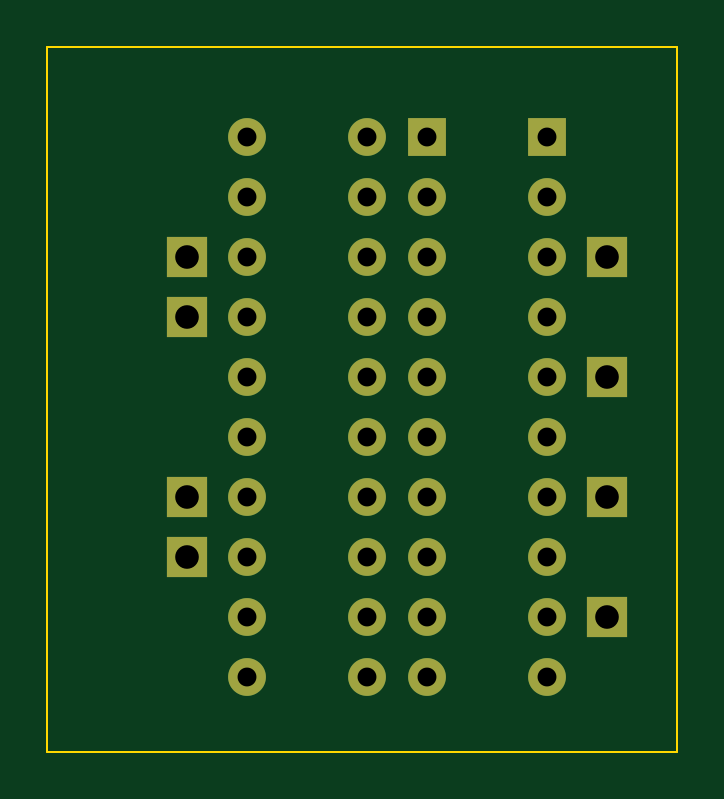
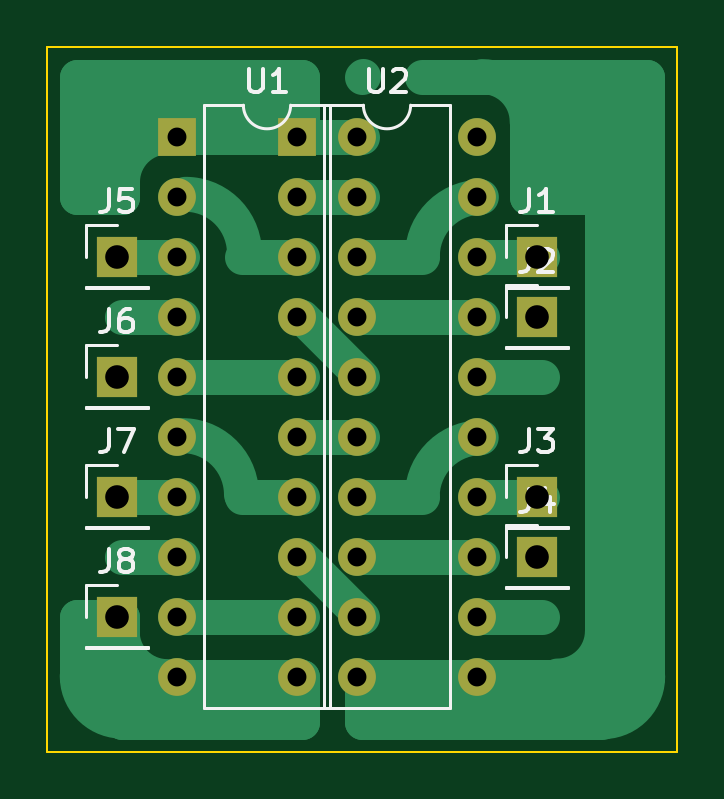
Circuit board: 11 layer files. Board 26.7 x 29.8 mm.
- bottom_copper: 74hc574_to_74ls273_converter-B_Cu.gbr (9597 bytes)
- bottom_mask: 74hc574_to_74ls273_converter-B_Mask.gbr (1889 bytes)
- paste: 74hc574_to_74ls273_converter-B_Paste.gbr (471 bytes)
- bottom_silk: 74hc574_to_74ls273_converter-B_Silkscreen.gbr (11660 bytes)
- outline: 74hc574_to_74ls273_converter-Edge_Cuts.gbr (613 bytes)
- top_copper: 74hc574_to_74ls273_converter-F_Cu.gbr (3291 bytes)
- top_mask: 74hc574_to_74ls273_converter-F_Mask.gbr (1889 bytes)
- paste: 74hc574_to_74ls273_converter-F_Paste.gbr (471 bytes)
- top_silk: 74hc574_to_74ls273_converter-F_Silkscreen.gbr (472 bytes)
- drill: 74hc574_to_74ls273_converter-NPTH.drl (268 bytes)
- drill: 74hc574_to_74ls273_converter-PTH.drl (1010 bytes)

=== bottom_copper: 74hc574_to_74ls273_converter-B_Cu.gbr (9597 bytes, source omitted) ===
=== bottom_mask: 74hc574_to_74ls273_converter-B_Mask.gbr ===
%TF.GenerationSoftware,KiCad,Pcbnew,7.0.5*%
%TF.CreationDate,2024-10-08T16:21:25-04:00*%
%TF.ProjectId,74hc574_to_74ls273_converter,37346863-3537-4345-9f74-6f5f37346c73,rev?*%
%TF.SameCoordinates,Original*%
%TF.FileFunction,Soldermask,Bot*%
%TF.FilePolarity,Negative*%
%FSLAX46Y46*%
G04 Gerber Fmt 4.6, Leading zero omitted, Abs format (unit mm)*
G04 Created by KiCad (PCBNEW 7.0.5) date 2024-10-08 16:21:25*
%MOMM*%
%LPD*%
G01*
G04 APERTURE LIST*
%ADD10R,1.700000X1.700000*%
%ADD11R,1.600000X1.600000*%
%ADD12O,1.600000X1.600000*%
G04 APERTURE END LIST*
D10*
%TO.C,J1*%
X6350000Y-9525000D03*
%TD*%
%TO.C,J8*%
X24130000Y-24765000D03*
%TD*%
D11*
%TO.C,U1*%
X21590000Y-4445000D03*
D12*
X21590000Y-6985000D03*
X21590000Y-9525000D03*
X21590000Y-12065000D03*
X21590000Y-14605000D03*
X21590000Y-17145000D03*
X21590000Y-19685000D03*
X21590000Y-22225000D03*
X21590000Y-24765000D03*
X21590000Y-27305000D03*
X13970000Y-27305000D03*
X13970000Y-24765000D03*
X13970000Y-22225000D03*
X13970000Y-19685000D03*
X13970000Y-17145000D03*
X13970000Y-14605000D03*
X13970000Y-12065000D03*
X13970000Y-9525000D03*
X13970000Y-6985000D03*
X13970000Y-4445000D03*
%TD*%
D10*
%TO.C,J4*%
X6350000Y-22225000D03*
%TD*%
%TO.C,J3*%
X6350000Y-19685000D03*
%TD*%
%TO.C,J5*%
X24130000Y-9525000D03*
%TD*%
%TO.C,J6*%
X24130000Y-14605000D03*
%TD*%
%TO.C,J2*%
X6350000Y-12065000D03*
%TD*%
D11*
%TO.C,U2*%
X16510000Y-4445000D03*
D12*
X16510000Y-6985000D03*
X16510000Y-9525000D03*
X16510000Y-12065000D03*
X16510000Y-14605000D03*
X16510000Y-17145000D03*
X16510000Y-19685000D03*
X16510000Y-22225000D03*
X16510000Y-24765000D03*
X16510000Y-27305000D03*
X8890000Y-27305000D03*
X8890000Y-24765000D03*
X8890000Y-22225000D03*
X8890000Y-19685000D03*
X8890000Y-17145000D03*
X8890000Y-14605000D03*
X8890000Y-12065000D03*
X8890000Y-9525000D03*
X8890000Y-6985000D03*
X8890000Y-4445000D03*
%TD*%
D10*
%TO.C,J7*%
X24130000Y-19685000D03*
%TD*%
M02*

=== paste: 74hc574_to_74ls273_converter-B_Paste.gbr ===
%TF.GenerationSoftware,KiCad,Pcbnew,7.0.5*%
%TF.CreationDate,2024-10-08T16:21:25-04:00*%
%TF.ProjectId,74hc574_to_74ls273_converter,37346863-3537-4345-9f74-6f5f37346c73,rev?*%
%TF.SameCoordinates,Original*%
%TF.FileFunction,Paste,Bot*%
%TF.FilePolarity,Positive*%
%FSLAX46Y46*%
G04 Gerber Fmt 4.6, Leading zero omitted, Abs format (unit mm)*
G04 Created by KiCad (PCBNEW 7.0.5) date 2024-10-08 16:21:25*
%MOMM*%
%LPD*%
G01*
G04 APERTURE LIST*
G04 APERTURE END LIST*
M02*

=== bottom_silk: 74hc574_to_74ls273_converter-B_Silkscreen.gbr (11660 bytes, source omitted) ===
=== outline: 74hc574_to_74ls273_converter-Edge_Cuts.gbr ===
%TF.GenerationSoftware,KiCad,Pcbnew,7.0.5*%
%TF.CreationDate,2024-10-08T16:21:25-04:00*%
%TF.ProjectId,74hc574_to_74ls273_converter,37346863-3537-4345-9f74-6f5f37346c73,rev?*%
%TF.SameCoordinates,Original*%
%TF.FileFunction,Profile,NP*%
%FSLAX46Y46*%
G04 Gerber Fmt 4.6, Leading zero omitted, Abs format (unit mm)*
G04 Created by KiCad (PCBNEW 7.0.5) date 2024-10-08 16:21:25*
%MOMM*%
%LPD*%
G01*
G04 APERTURE LIST*
%TA.AperFunction,Profile*%
%ADD10C,0.100000*%
%TD*%
G04 APERTURE END LIST*
D10*
X27085000Y-30480000D02*
X415000Y-30480000D01*
X415000Y-635000D01*
X27085000Y-635000D01*
X27085000Y-30480000D01*
M02*

=== top_copper: 74hc574_to_74ls273_converter-F_Cu.gbr ===
%TF.GenerationSoftware,KiCad,Pcbnew,7.0.5*%
%TF.CreationDate,2024-10-08T16:21:25-04:00*%
%TF.ProjectId,74hc574_to_74ls273_converter,37346863-3537-4345-9f74-6f5f37346c73,rev?*%
%TF.SameCoordinates,Original*%
%TF.FileFunction,Copper,L1,Top*%
%TF.FilePolarity,Positive*%
%FSLAX46Y46*%
G04 Gerber Fmt 4.6, Leading zero omitted, Abs format (unit mm)*
G04 Created by KiCad (PCBNEW 7.0.5) date 2024-10-08 16:21:25*
%MOMM*%
%LPD*%
G01*
G04 APERTURE LIST*
%TA.AperFunction,ComponentPad*%
%ADD10R,1.700000X1.700000*%
%TD*%
%TA.AperFunction,ComponentPad*%
%ADD11R,1.600000X1.600000*%
%TD*%
%TA.AperFunction,ComponentPad*%
%ADD12O,1.600000X1.600000*%
%TD*%
G04 APERTURE END LIST*
D10*
%TO.P,J1,1,Pin_1*%
%TO.N,/d1*%
X6350000Y-9525000D03*
%TD*%
%TO.P,J8,1,Pin_1*%
%TO.N,/d7*%
X24130000Y-24765000D03*
%TD*%
D11*
%TO.P,U1,1,OE*%
%TO.N,/MR*%
X21590000Y-4445000D03*
D12*
%TO.P,U1,2,D0*%
%TO.N,/d0*%
X21590000Y-6985000D03*
%TO.P,U1,3,D1*%
%TO.N,/d1*%
X21590000Y-9525000D03*
%TO.P,U1,4,D2*%
%TO.N,/d2*%
X21590000Y-12065000D03*
%TO.P,U1,5,D3*%
%TO.N,/d3*%
X21590000Y-14605000D03*
%TO.P,U1,6,D4*%
%TO.N,/d4*%
X21590000Y-17145000D03*
%TO.P,U1,7,D5*%
%TO.N,/d5*%
X21590000Y-19685000D03*
%TO.P,U1,8,D6*%
%TO.N,/d6*%
X21590000Y-22225000D03*
%TO.P,U1,9,D7*%
%TO.N,/d7*%
X21590000Y-24765000D03*
%TO.P,U1,10,GND*%
%TO.N,GND*%
X21590000Y-27305000D03*
%TO.P,U1,11,Cp*%
%TO.N,/CLK*%
X13970000Y-27305000D03*
%TO.P,U1,12,Q7*%
%TO.N,/q7*%
X13970000Y-24765000D03*
%TO.P,U1,13,Q6*%
%TO.N,/q6*%
X13970000Y-22225000D03*
%TO.P,U1,14,Q5*%
%TO.N,/q5*%
X13970000Y-19685000D03*
%TO.P,U1,15,Q4*%
%TO.N,/q4*%
X13970000Y-17145000D03*
%TO.P,U1,16,Q3*%
%TO.N,/q3*%
X13970000Y-14605000D03*
%TO.P,U1,17,Q2*%
%TO.N,/q2*%
X13970000Y-12065000D03*
%TO.P,U1,18,Q1*%
%TO.N,/q1*%
X13970000Y-9525000D03*
%TO.P,U1,19,Q0*%
%TO.N,/q0*%
X13970000Y-6985000D03*
%TO.P,U1,20,VCC*%
%TO.N,+5V*%
X13970000Y-4445000D03*
%TD*%
D10*
%TO.P,J4,1,Pin_1*%
%TO.N,/d7*%
X6350000Y-22225000D03*
%TD*%
%TO.P,J3,1,Pin_1*%
%TO.N,/d5*%
X6350000Y-19685000D03*
%TD*%
%TO.P,J5,1,Pin_1*%
%TO.N,/d1*%
X24130000Y-9525000D03*
%TD*%
%TO.P,J6,1,Pin_1*%
%TO.N,/d3*%
X24130000Y-14605000D03*
%TD*%
%TO.P,J2,1,Pin_1*%
%TO.N,/d3*%
X6350000Y-12065000D03*
%TD*%
D11*
%TO.P,U2,1,~{Mr}*%
%TO.N,+5V*%
X16510000Y-4445000D03*
D12*
%TO.P,U2,2,Q0*%
%TO.N,/q0*%
X16510000Y-6985000D03*
%TO.P,U2,3,D0*%
%TO.N,/d0*%
X16510000Y-9525000D03*
%TO.P,U2,4,D1*%
%TO.N,/d2*%
X16510000Y-12065000D03*
%TO.P,U2,5,Q1*%
%TO.N,/q2*%
X16510000Y-14605000D03*
%TO.P,U2,6,Q2*%
%TO.N,/q4*%
X16510000Y-17145000D03*
%TO.P,U2,7,D2*%
%TO.N,/d4*%
X16510000Y-19685000D03*
%TO.P,U2,8,D3*%
%TO.N,/d6*%
X16510000Y-22225000D03*
%TO.P,U2,9,Q3*%
%TO.N,/q6*%
X16510000Y-24765000D03*
%TO.P,U2,10,GND*%
%TO.N,GND*%
X16510000Y-27305000D03*
%TO.P,U2,11,Cp*%
%TO.N,/CLK*%
X8890000Y-27305000D03*
%TO.P,U2,12,Q4*%
%TO.N,/q7*%
X8890000Y-24765000D03*
%TO.P,U2,13,D4*%
%TO.N,/d7*%
X8890000Y-22225000D03*
%TO.P,U2,14,D5*%
%TO.N,/d5*%
X8890000Y-19685000D03*
%TO.P,U2,15,Q5*%
%TO.N,/q5*%
X8890000Y-17145000D03*
%TO.P,U2,16,Q6*%
%TO.N,/q3*%
X8890000Y-14605000D03*
%TO.P,U2,17,D6*%
%TO.N,/d3*%
X8890000Y-12065000D03*
%TO.P,U2,18,D7*%
%TO.N,/d1*%
X8890000Y-9525000D03*
%TO.P,U2,19,Q7*%
%TO.N,/q1*%
X8890000Y-6985000D03*
%TO.P,U2,20,VCC*%
%TO.N,+5V*%
X8890000Y-4445000D03*
%TD*%
D10*
%TO.P,J7,1,Pin_1*%
%TO.N,/d5*%
X24130000Y-19685000D03*
%TD*%
M02*

=== top_mask: 74hc574_to_74ls273_converter-F_Mask.gbr ===
%TF.GenerationSoftware,KiCad,Pcbnew,7.0.5*%
%TF.CreationDate,2024-10-08T16:21:25-04:00*%
%TF.ProjectId,74hc574_to_74ls273_converter,37346863-3537-4345-9f74-6f5f37346c73,rev?*%
%TF.SameCoordinates,Original*%
%TF.FileFunction,Soldermask,Top*%
%TF.FilePolarity,Negative*%
%FSLAX46Y46*%
G04 Gerber Fmt 4.6, Leading zero omitted, Abs format (unit mm)*
G04 Created by KiCad (PCBNEW 7.0.5) date 2024-10-08 16:21:25*
%MOMM*%
%LPD*%
G01*
G04 APERTURE LIST*
%ADD10R,1.700000X1.700000*%
%ADD11R,1.600000X1.600000*%
%ADD12O,1.600000X1.600000*%
G04 APERTURE END LIST*
D10*
%TO.C,J1*%
X6350000Y-9525000D03*
%TD*%
%TO.C,J8*%
X24130000Y-24765000D03*
%TD*%
D11*
%TO.C,U1*%
X21590000Y-4445000D03*
D12*
X21590000Y-6985000D03*
X21590000Y-9525000D03*
X21590000Y-12065000D03*
X21590000Y-14605000D03*
X21590000Y-17145000D03*
X21590000Y-19685000D03*
X21590000Y-22225000D03*
X21590000Y-24765000D03*
X21590000Y-27305000D03*
X13970000Y-27305000D03*
X13970000Y-24765000D03*
X13970000Y-22225000D03*
X13970000Y-19685000D03*
X13970000Y-17145000D03*
X13970000Y-14605000D03*
X13970000Y-12065000D03*
X13970000Y-9525000D03*
X13970000Y-6985000D03*
X13970000Y-4445000D03*
%TD*%
D10*
%TO.C,J4*%
X6350000Y-22225000D03*
%TD*%
%TO.C,J3*%
X6350000Y-19685000D03*
%TD*%
%TO.C,J5*%
X24130000Y-9525000D03*
%TD*%
%TO.C,J6*%
X24130000Y-14605000D03*
%TD*%
%TO.C,J2*%
X6350000Y-12065000D03*
%TD*%
D11*
%TO.C,U2*%
X16510000Y-4445000D03*
D12*
X16510000Y-6985000D03*
X16510000Y-9525000D03*
X16510000Y-12065000D03*
X16510000Y-14605000D03*
X16510000Y-17145000D03*
X16510000Y-19685000D03*
X16510000Y-22225000D03*
X16510000Y-24765000D03*
X16510000Y-27305000D03*
X8890000Y-27305000D03*
X8890000Y-24765000D03*
X8890000Y-22225000D03*
X8890000Y-19685000D03*
X8890000Y-17145000D03*
X8890000Y-14605000D03*
X8890000Y-12065000D03*
X8890000Y-9525000D03*
X8890000Y-6985000D03*
X8890000Y-4445000D03*
%TD*%
D10*
%TO.C,J7*%
X24130000Y-19685000D03*
%TD*%
M02*

=== paste: 74hc574_to_74ls273_converter-F_Paste.gbr ===
%TF.GenerationSoftware,KiCad,Pcbnew,7.0.5*%
%TF.CreationDate,2024-10-08T16:21:25-04:00*%
%TF.ProjectId,74hc574_to_74ls273_converter,37346863-3537-4345-9f74-6f5f37346c73,rev?*%
%TF.SameCoordinates,Original*%
%TF.FileFunction,Paste,Top*%
%TF.FilePolarity,Positive*%
%FSLAX46Y46*%
G04 Gerber Fmt 4.6, Leading zero omitted, Abs format (unit mm)*
G04 Created by KiCad (PCBNEW 7.0.5) date 2024-10-08 16:21:25*
%MOMM*%
%LPD*%
G01*
G04 APERTURE LIST*
G04 APERTURE END LIST*
M02*

=== top_silk: 74hc574_to_74ls273_converter-F_Silkscreen.gbr ===
%TF.GenerationSoftware,KiCad,Pcbnew,7.0.5*%
%TF.CreationDate,2024-10-08T16:21:25-04:00*%
%TF.ProjectId,74hc574_to_74ls273_converter,37346863-3537-4345-9f74-6f5f37346c73,rev?*%
%TF.SameCoordinates,Original*%
%TF.FileFunction,Legend,Top*%
%TF.FilePolarity,Positive*%
%FSLAX46Y46*%
G04 Gerber Fmt 4.6, Leading zero omitted, Abs format (unit mm)*
G04 Created by KiCad (PCBNEW 7.0.5) date 2024-10-08 16:21:25*
%MOMM*%
%LPD*%
G01*
G04 APERTURE LIST*
G04 APERTURE END LIST*
M02*

=== drill: 74hc574_to_74ls273_converter-NPTH.drl ===
M48
; DRILL file {KiCad 7.0.5} date Tue Oct  8 16:21:23 2024
; FORMAT={-:-/ absolute / inch / decimal}
; #@! TF.CreationDate,2024-10-08T16:21:23-04:00
; #@! TF.GenerationSoftware,Kicad,Pcbnew,7.0.5
; #@! TF.FileFunction,NonPlated,1,2,NPTH
FMAT,2
INCH
%
G90
G05
T0
M30

=== drill: 74hc574_to_74ls273_converter-PTH.drl ===
M48
; DRILL file {KiCad 7.0.5} date Tue Oct  8 16:21:23 2024
; FORMAT={-:-/ absolute / inch / decimal}
; #@! TF.CreationDate,2024-10-08T16:21:23-04:00
; #@! TF.GenerationSoftware,Kicad,Pcbnew,7.0.5
; #@! TF.FileFunction,Plated,1,2,PTH
FMAT,2
INCH
; #@! TA.AperFunction,Plated,PTH,ComponentDrill
T1C0.0315
; #@! TA.AperFunction,Plated,PTH,ComponentDrill
T2C0.0394
%
G90
G05
T1
X0.35Y-0.175
X0.35Y-0.275
X0.35Y-0.375
X0.35Y-0.475
X0.35Y-0.575
X0.35Y-0.675
X0.35Y-0.775
X0.35Y-0.875
X0.35Y-0.975
X0.35Y-1.075
X0.55Y-0.175
X0.55Y-0.275
X0.55Y-0.375
X0.55Y-0.475
X0.55Y-0.575
X0.55Y-0.675
X0.55Y-0.775
X0.55Y-0.875
X0.55Y-0.975
X0.55Y-1.075
X0.65Y-0.175
X0.65Y-0.275
X0.65Y-0.375
X0.65Y-0.475
X0.65Y-0.575
X0.65Y-0.675
X0.65Y-0.775
X0.65Y-0.875
X0.65Y-0.975
X0.65Y-1.075
X0.85Y-0.175
X0.85Y-0.275
X0.85Y-0.375
X0.85Y-0.475
X0.85Y-0.575
X0.85Y-0.675
X0.85Y-0.775
X0.85Y-0.875
X0.85Y-0.975
X0.85Y-1.075
T2
X0.25Y-0.375
X0.25Y-0.475
X0.25Y-0.775
X0.25Y-0.875
X0.95Y-0.375
X0.95Y-0.575
X0.95Y-0.775
X0.95Y-0.975
T0
M30

